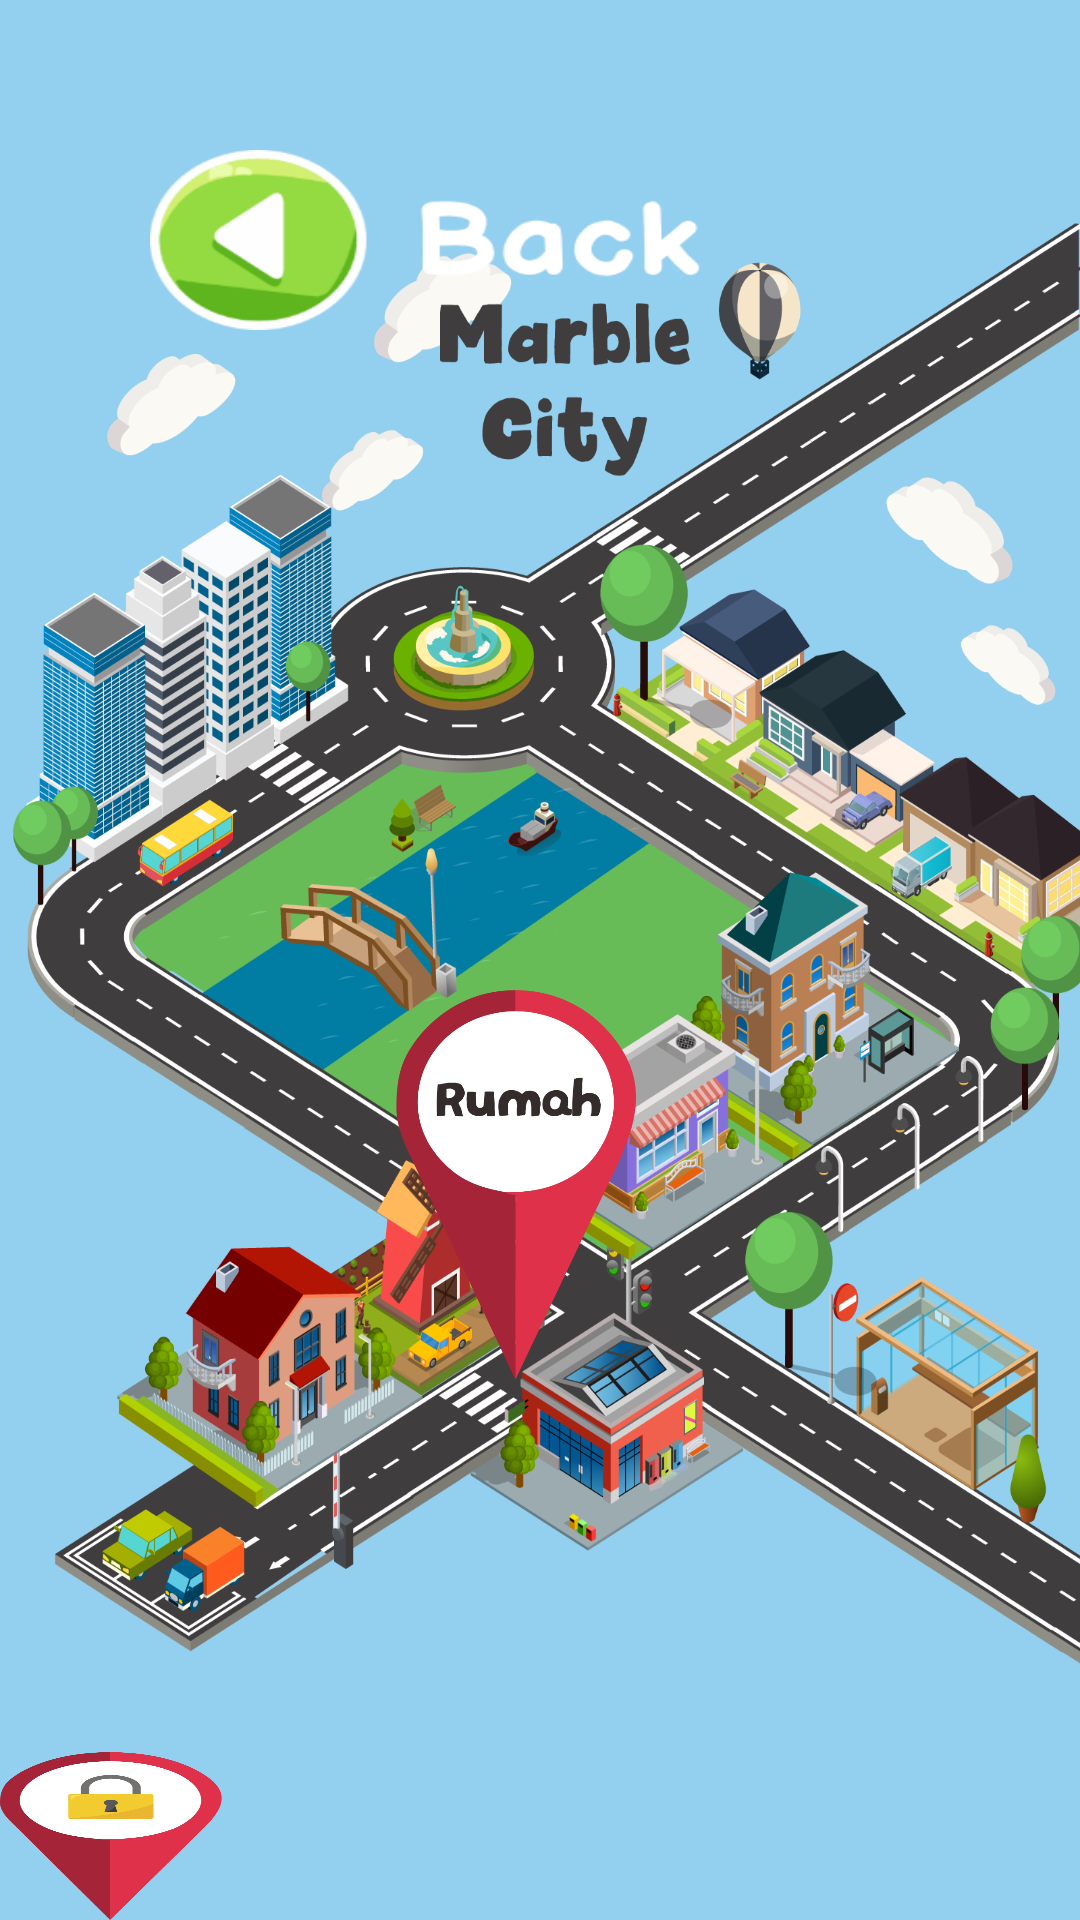

Layout XML and referenced resources for this Android screen:
<!-- AndroidManifest.xml: application theme AppTheme -->
<!-- res/layout/activity_bermain.xml -->
<?xml version="1.0" encoding="utf-8"?>
<RelativeLayout xmlns:android="http://schemas.android.com/apk/res/android"
    android:layout_width="match_parent"
    android:layout_height="match_parent"
    android:background="@drawable/img_marblecity">

    <ImageButton
        android:id="@+id/btn_kembali"
        android:layout_width="200dp"
        android:layout_height="60dp"
        android:layout_marginStart="50dp"
        android:layout_marginTop="50dp"
        android:background="@drawable/btn_kembali2"
        android:contentDescription="@string/button_back" />

    <ImageButton
        android:id="@+id/btn_rumah"
        android:layout_width="80dp"
        android:layout_height="130dp"
        android:layout_alignParentTop="true"
        android:layout_alignParentEnd="true"
        android:layout_marginTop="330dp"
        android:layout_marginEnd="148dp"
        android:background="@drawable/btn_rumah" />

    <ImageButton
        android:id="@+id/btn_cafe"
        android:layout_width="80dp"
        android:layout_height="130dp"
        android:layout_alignParentTop="true"
        android:layout_alignParentEnd="true"
        android:layout_marginTop="584dp"
        android:layout_marginEnd="286dp"
        android:background="@drawable/btn_locked" />

</RelativeLayout>
<!-- resources referenced by this layout -->
<resources>
  <!-- drawable btn_kembali2: png bitmap (drawable, 10851 bytes) -->
  <!-- drawable btn_locked: png bitmap (drawable, 44088 bytes) -->
  <!-- drawable btn_rumah: png bitmap (drawable, 47888 bytes) -->
  <!-- drawable img_marblecity: png bitmap (drawable, 798395 bytes) -->
  <string name="button_back">button_back</string>
  <style name="AppTheme" parent="Theme.AppCompat.Light.NoActionBar">
          
          <item name="colorPrimary">@color/colorPrimary</item>
          <item name="colorPrimaryDark">@color/colorPrimaryDark</item>
          <item name="colorAccent">@color/colorAccent</item>
          <item name="android:windowAnimationStyle">@style/CustomActivityTransition</item>
          <item name="android:fontFamily">@font/balsamic_bold</item>
      </style>
  <color name="colorPrimary">#89C4EE</color>
  <color name="colorPrimaryDark">#84BDF0</color>
  <color name="colorAccent">#B0D85A</color>
  <style name="CustomActivityTransition" parent="android:Animation.Activity">
          <item name="android:activityOpenEnterAnimation">@anim/slide_in_right</item>
          <item name="android:activityOpenExitAnimation">@anim/slide_out_left</item>
          <item name="android:activityCloseEnterAnimation">@anim/slide_in_left</item>
          <item name="android:activityCloseExitAnimation">@anim/slide_out_right</item>
      </style>
</resources>
